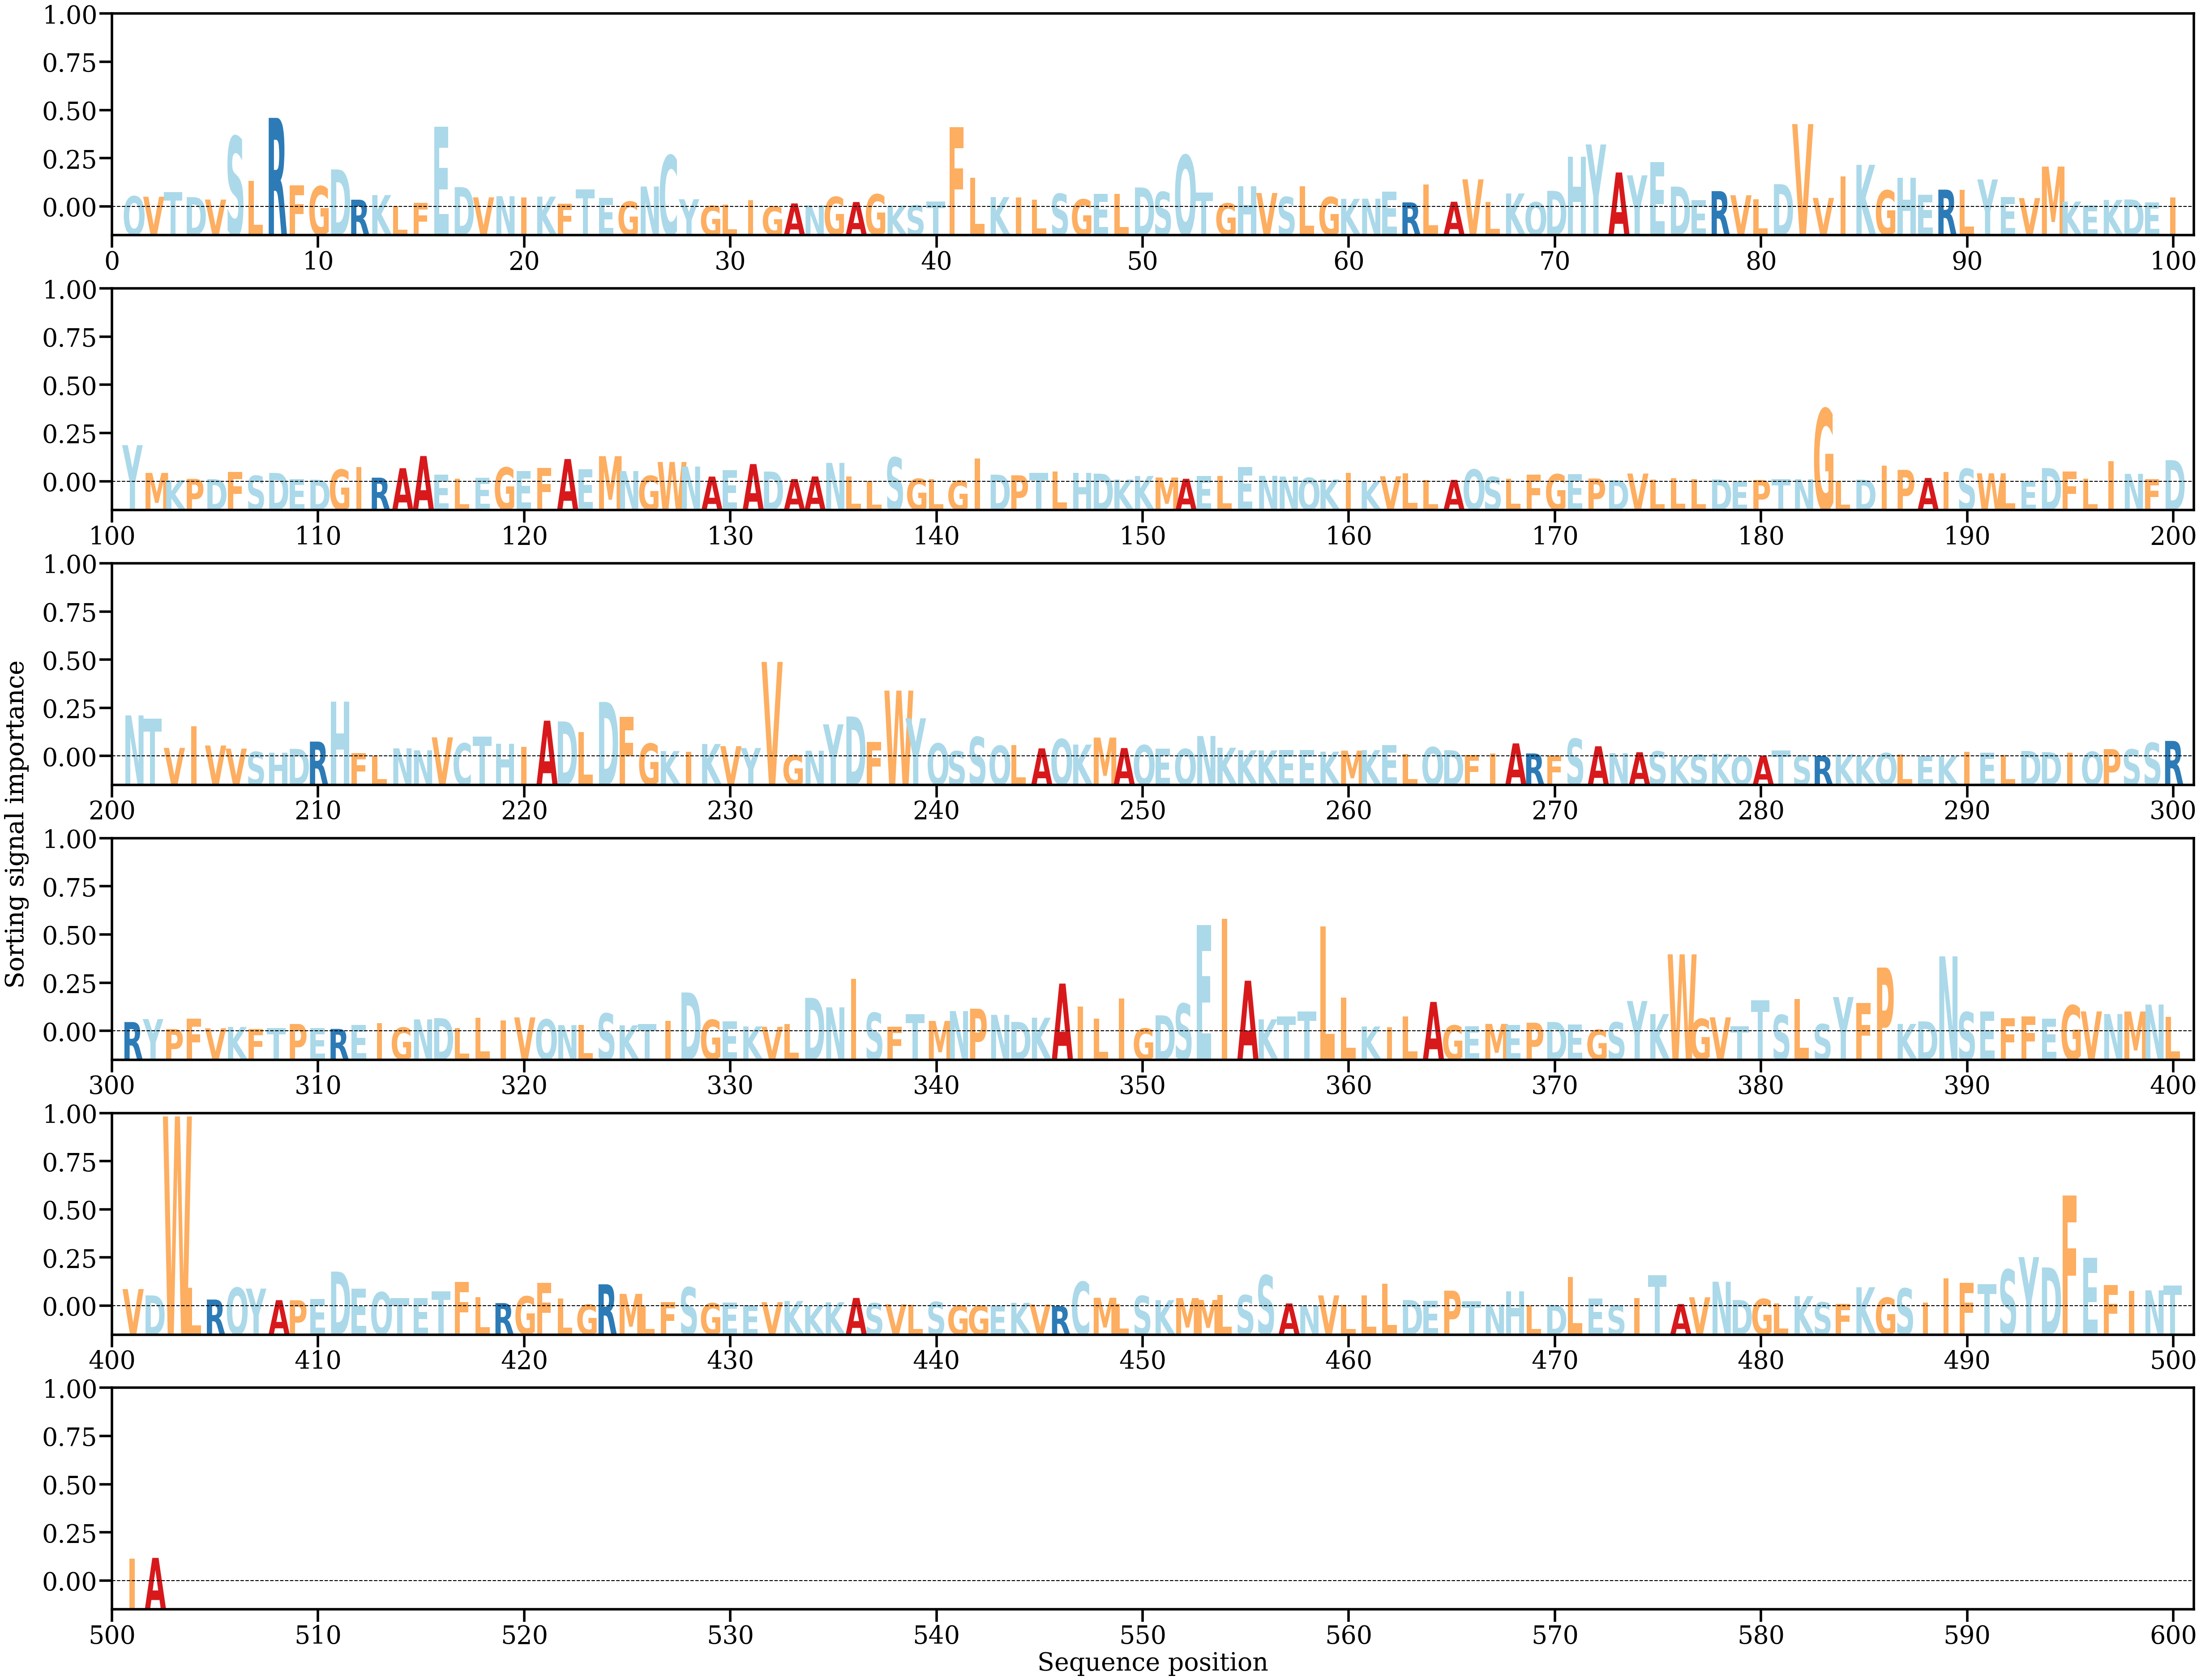

The data file committed next to this chart (first rows):
AA, Alpha
Q, [0.00143603]
V, [0.00137367]
T, [0.0020128]
D, [0.00131635]
V, [0.00098494]
S, [0.00958145]
L, [0.00352695]
R, [0.01210623]
F, [0.00292555]
G, [0.00279194]
D, [0.0050856]
R, [0.00096992]
K, [0.00159522]
L, [0.00013882]
F, [0.00051239]
E, [0.0108954]
D, [0.0026843]
V, [0.00128806]
N, [0.00144667]
I, [0.00124357]
K, [0.00138659]
F, [0.00043549]
T, [0.00239099]
E, [0.00119691]
G, [0.00071337]
N, [0.00276197]
C, [0.00699726]
Y, [0.00103136]
G, [0.0001321]
L, [0.00032788]
I, [0.00091997]
G, [5.7820882e-05]
A, [0.0004599]
N, [0.00019117]
G, [0.00134911]
A, [0.00065372]
G, [0.00170245]
K, [0.00016296]
S, [0.00020835]
T, [0.00069527]
F, [0.01083645]
L, [0.00397381]
K, [0.0013255]
I, [0.00125293]
L, [0.00099536]
S, [0.00177904]
G, [0.00101422]
E, [0.00175668]
L, [0.00174157]
D, [0.00263312]
S, [0.00202797]
Q, [0.0070252]
T, [0.0019177]
G, [0.0004737]
H, [0.00279696]
V, [0.00187936]
S, [0.00133956]
L, [0.00279414]
G, [0.00132649]
K, [0.00108799]
... 442 more rows
